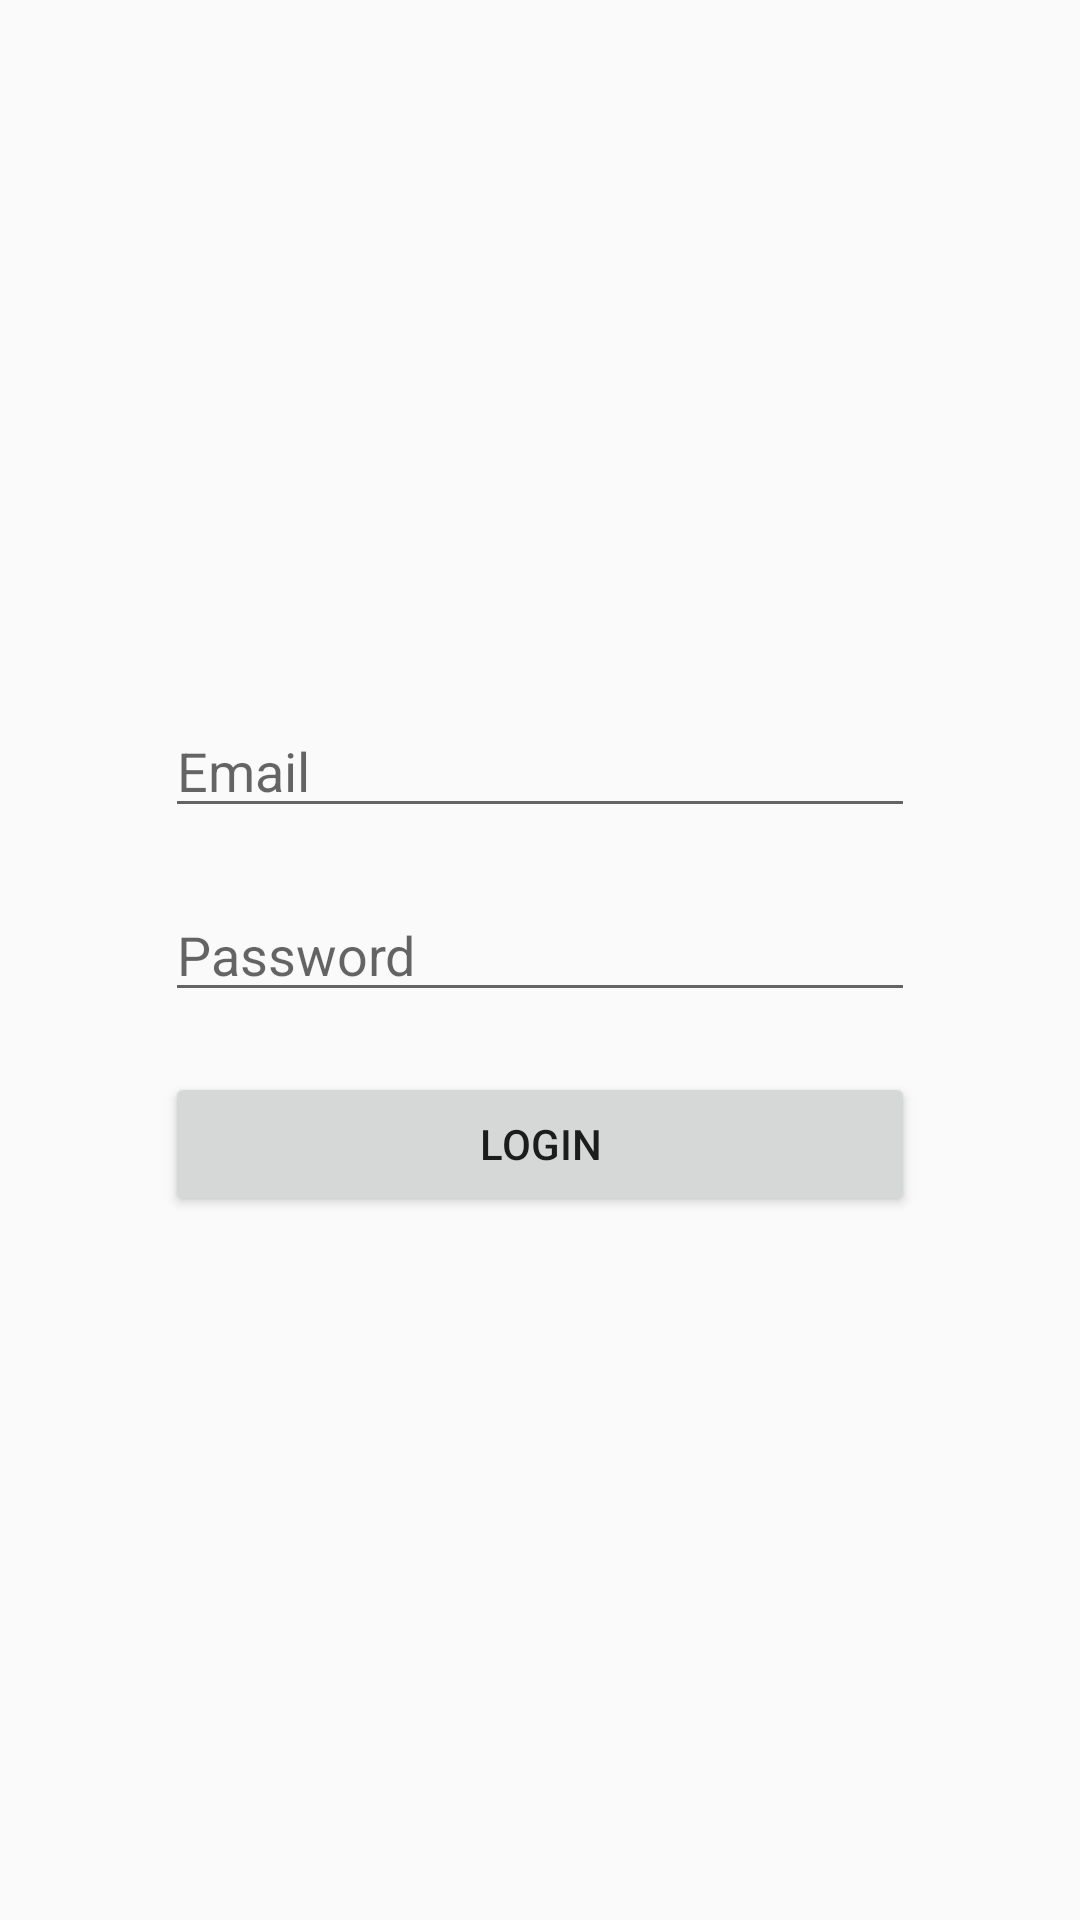

This screen was rendered from an Android layout file. Write that file and the resources it references.
<!-- AndroidManifest.xml: application theme AppTheme -->
<!-- res/layout/activity_login.xml -->
<?xml version="1.0" encoding="utf-8"?>
<RelativeLayout xmlns:android="http://schemas.android.com/apk/res/android"
    xmlns:tools="http://schemas.android.com/tools"
    android:layout_width="match_parent"
    android:layout_height="match_parent"
    android:paddingBottom="@dimen/activity_vertical_margin"
    android:paddingLeft="@dimen/activity_horizontal_margin"
    android:paddingRight="@dimen/activity_horizontal_margin"
    android:paddingTop="@dimen/activity_vertical_margin"
    tools:context="kr.applepi.coolapp.activities.LoginActivity">

    <LinearLayout
        android:layout_width="250dp"
        android:layout_height="wrap_content"
        android:orientation="vertical"
        android:layout_centerInParent="true"
        >


        <EditText
            android:id="@+id/et_email"
            android:layout_width="match_parent"
            android:layout_height="wrap_content"
            android:inputType="textEmailAddress"
            android:layout_marginBottom="20dp"
            android:hint="Email"
            />

        <EditText
            android:id="@+id/et_password"
            android:layout_width="match_parent"
            android:layout_height="wrap_content"
            android:inputType="textPassword"
            android:layout_marginBottom="20dp"
            android:hint="Password"
            />

        <Button
            android:id="@+id/btn_login"
            android:layout_width="match_parent"
            android:layout_height="wrap_content"
            android:text="Login"
            />





    </LinearLayout>





</RelativeLayout>
<!-- resources referenced by this layout -->
<resources>
  <dimen name="activity_horizontal_margin">16dp</dimen>
  <dimen name="activity_vertical_margin">16dp</dimen>
  <style name="AppTheme" parent="Theme.AppCompat.Light.NoActionBar">
          <item name="colorPrimary">@color/sky</item>
          <item name="colorPrimaryDark">@color/deep_sky</item>
      </style>
  <color name="sky">#90caf9</color>
  <color name="deep_sky">#64b5f6</color>
</resources>
